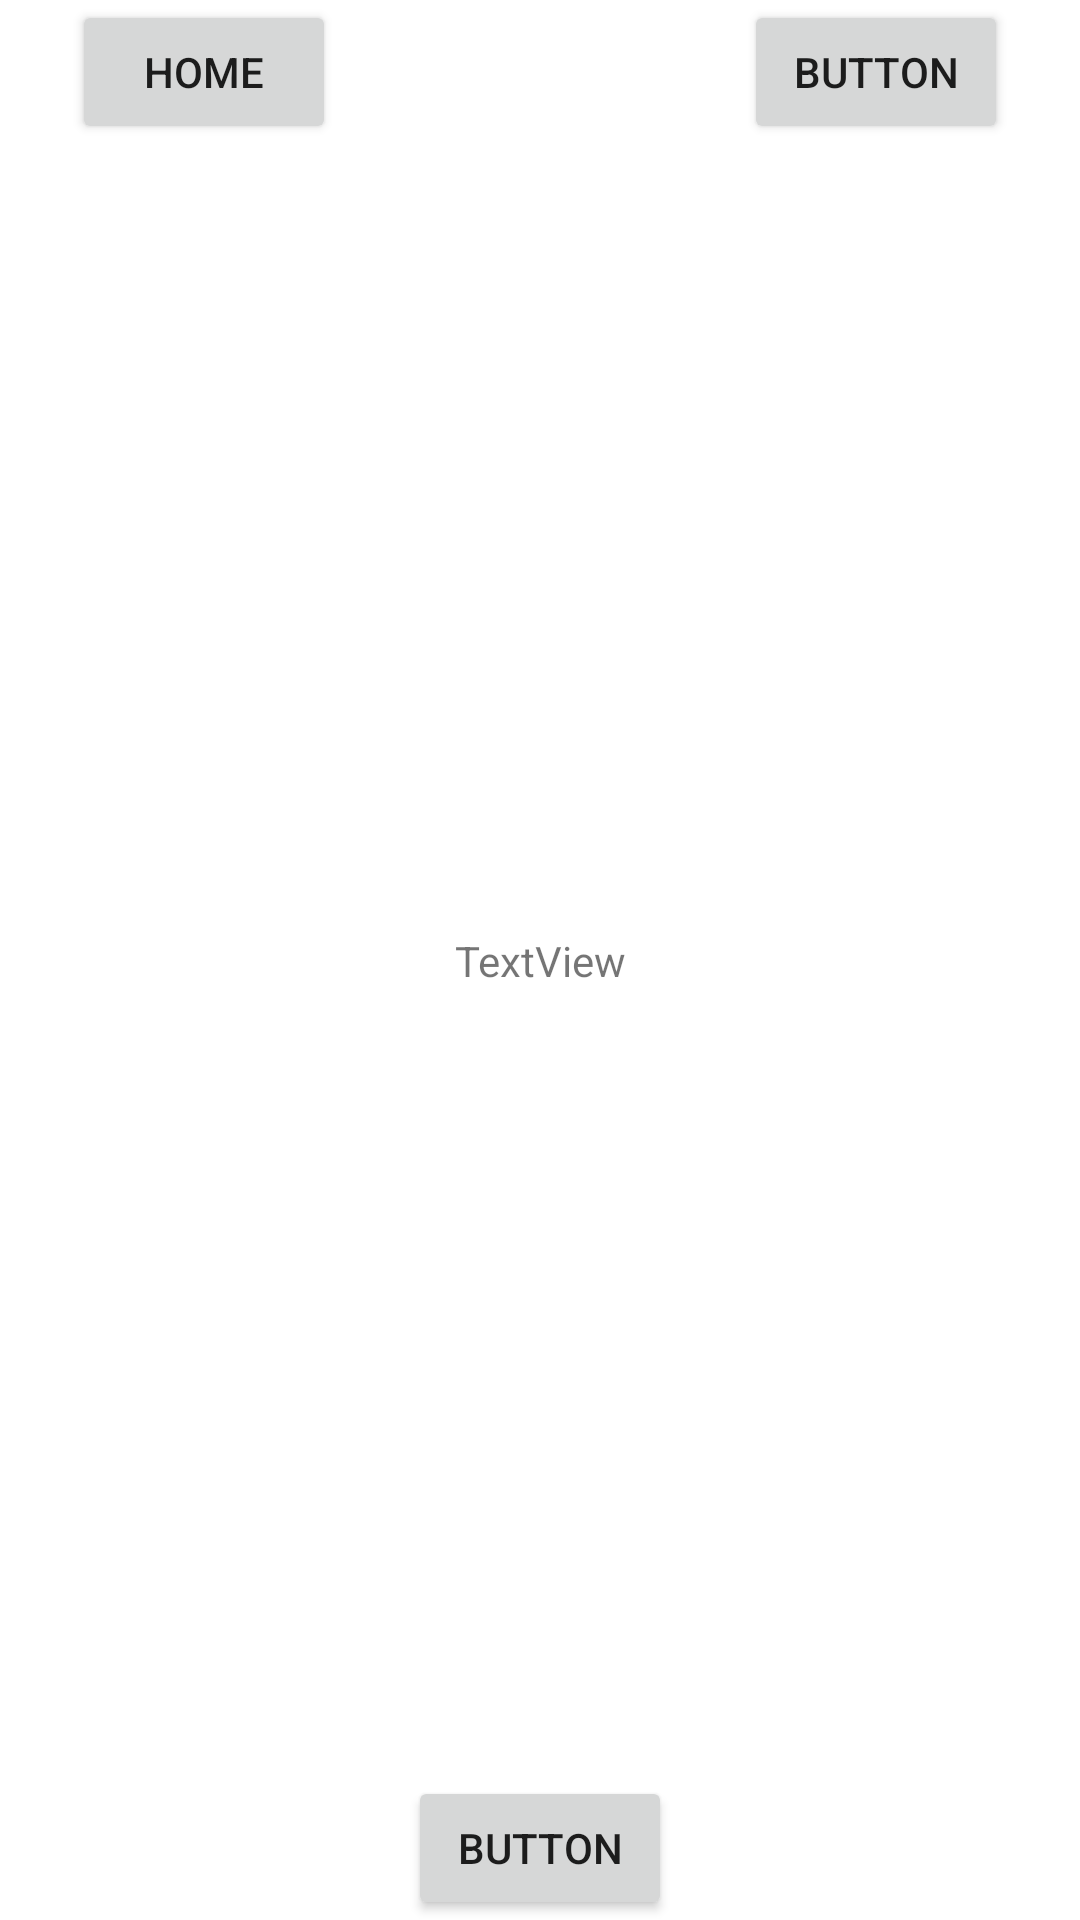

Produce the Android XML layout that renders to this screen, including the resource entries it uses.
<!-- AndroidManifest.xml: application theme Theme.Mobilevo2 -->
<!-- res/layout/izzy_fragment.xml -->
<?xml version="1.0" encoding="utf-8"?>

<androidx.constraintlayout.widget.ConstraintLayout xmlns:android="http://schemas.android.com/apk/res/android"
    xmlns:app="http://schemas.android.com/apk/res-auto"
    xmlns:tools="http://schemas.android.com/tools"
    android:layout_width="match_parent"
    android:layout_height="match_parent">

    <TextView
        android:id="@+id/izzyText"
        android:layout_width="wrap_content"
        android:layout_height="wrap_content"
        android:text="TextView"
        app:layout_constraintBottom_toBottomOf="parent"
        app:layout_constraintEnd_toEndOf="parent"
        app:layout_constraintStart_toStartOf="parent"
        app:layout_constraintTop_toTopOf="parent" />

    <Button
        android:id="@+id/button"
        android:layout_width="wrap_content"
        android:layout_height="wrap_content"
        android:text="Home"
        app:layout_constraintEnd_toStartOf="@+id/button2"
        app:layout_constraintHorizontal_bias="0.5"
        app:layout_constraintStart_toStartOf="parent"
        app:layout_constraintTop_toTopOf="parent" />

    <Button
        android:id="@+id/button2"
        android:layout_width="wrap_content"
        android:layout_height="wrap_content"
        android:text="Button"
        app:layout_constraintBottom_toBottomOf="parent"
        app:layout_constraintEnd_toStartOf="@+id/button3"
        app:layout_constraintHorizontal_bias="0.5"
        app:layout_constraintStart_toEndOf="@+id/button" />

    <Button
        android:id="@+id/button3"
        android:layout_width="wrap_content"
        android:layout_height="wrap_content"
        android:text="Button"
        app:layout_constraintEnd_toEndOf="parent"
        app:layout_constraintHorizontal_bias="0.5"
        app:layout_constraintStart_toEndOf="@+id/button2"
        app:layout_constraintTop_toTopOf="parent" />

</androidx.constraintlayout.widget.ConstraintLayout>
<!-- resources referenced by this layout -->
<resources>
  <style name="Theme.Mobilevo2" parent="Theme.MaterialComponents.DayNight.DarkActionBar">
          
          <item name="colorPrimary">@color/purple_500</item>
          <item name="colorPrimaryVariant">@color/purple_700</item>
          <item name="colorOnPrimary">@color/white</item>
          
          <item name="colorSecondary">@color/teal_200</item>
          <item name="colorSecondaryVariant">@color/teal_700</item>
          <item name="colorOnSecondary">@color/black</item>
          
          <item name="android:statusBarColor" tools:targetApi="l">?attr/colorPrimaryVariant</item>
          
      </style>
  <color name="purple_500">#FF6200EE</color>
  <color name="purple_700">#FF3700B3</color>
  <color name="white">#FFFFFFFF</color>
  <color name="teal_200">#FF03DAC5</color>
  <color name="teal_700">#FF018786</color>
  <color name="black">#FF000000</color>
</resources>
